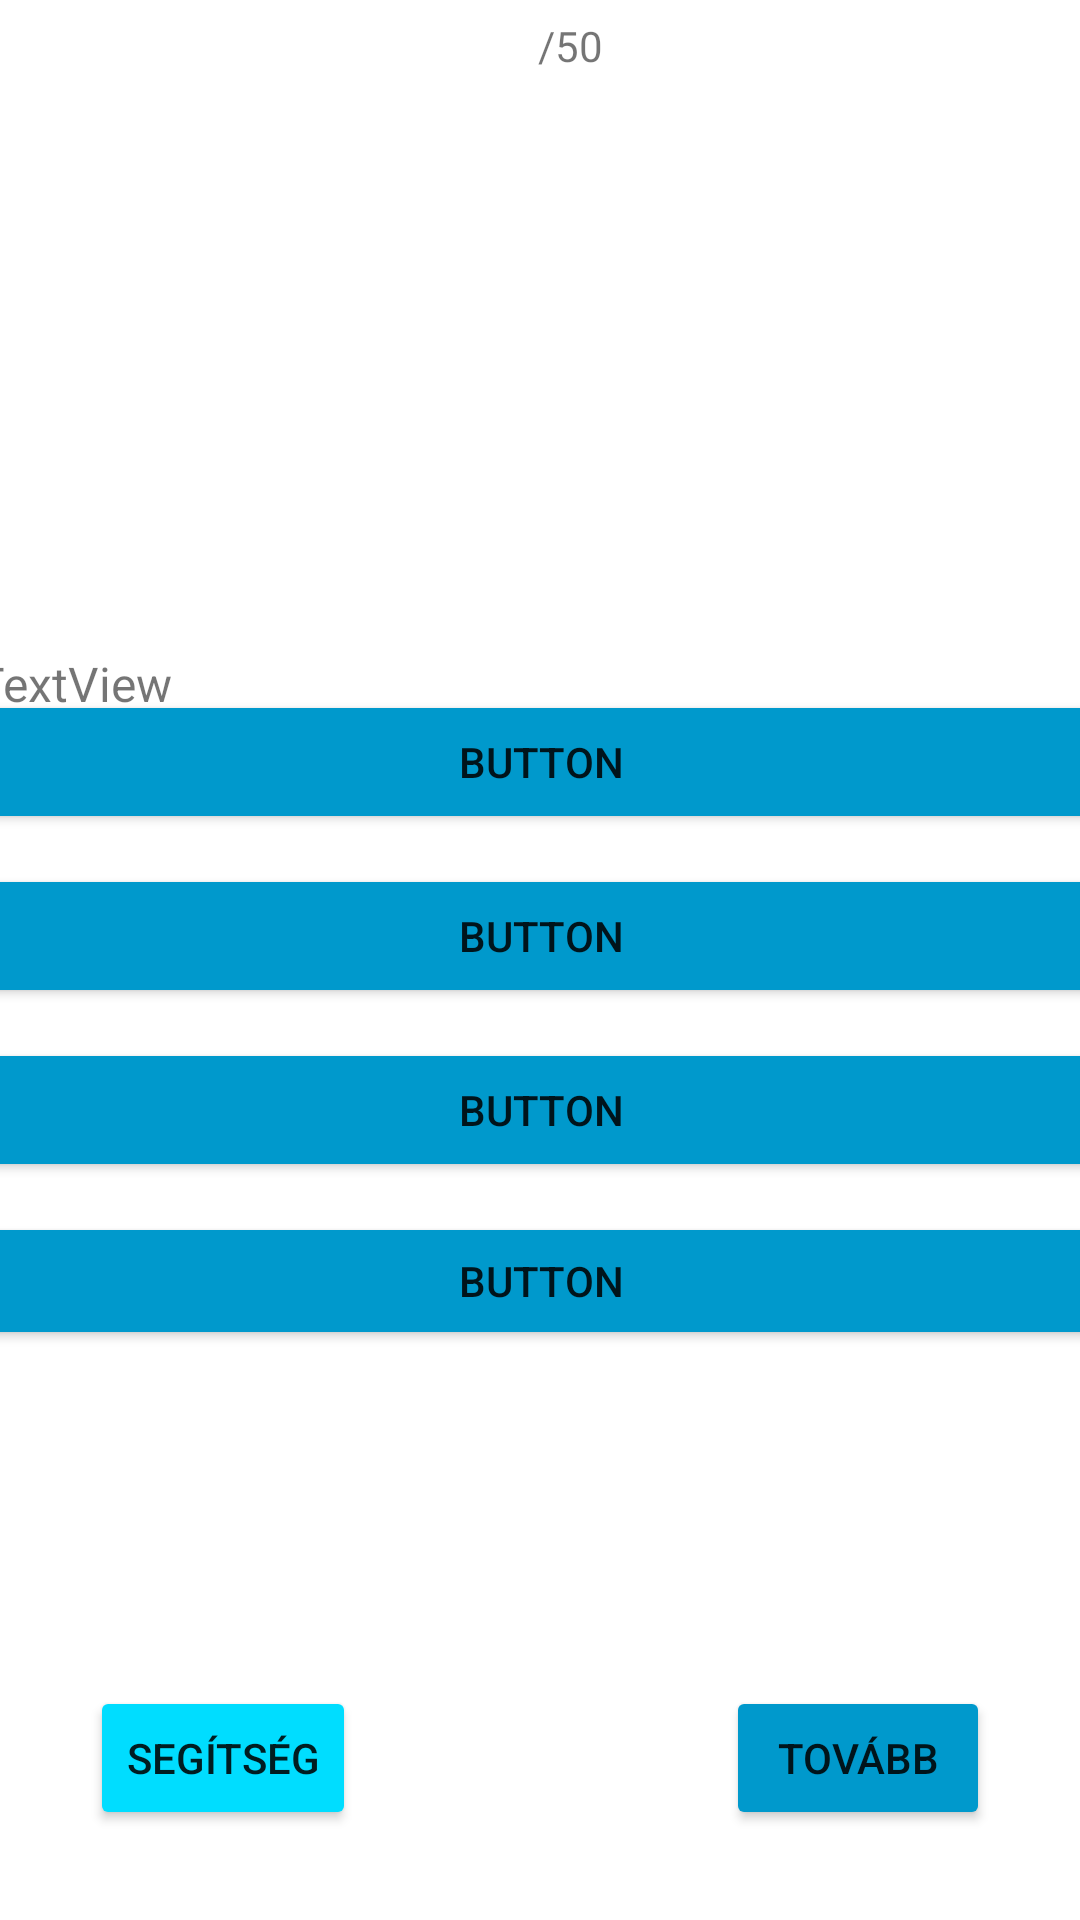

Layout XML and referenced resources for this Android screen:
<!-- AndroidManifest.xml: application theme Theme.Android_Beadando -->
<!-- res/layout/activity_main.xml -->
<?xml version="1.0" encoding="utf-8"?>
<androidx.constraintlayout.widget.ConstraintLayout xmlns:android="http://schemas.android.com/apk/res/android"
    xmlns:app="http://schemas.android.com/apk/res-auto"
    xmlns:tools="http://schemas.android.com/tools"
    android:layout_width="match_parent"
    android:layout_height="match_parent"
    tools:context=".MainActivity">

    <TextView
        android:id="@+id/kerdesszam"
        android:layout_width="wrap_content"
        android:layout_height="wrap_content"
        android:layout_marginStart="20dp"
        android:layout_marginTop="5dp"
        android:layout_marginBottom="5dp"
        android:text="/50"
        app:layout_constraintBottom_toTopOf="@+id/imageView"
        app:layout_constraintEnd_toEndOf="parent"
        app:layout_constraintStart_toStartOf="parent"
        app:layout_constraintTop_toTopOf="parent" />
    <ImageView
        android:id="@+id/imageView"
        android:layout_width="373dp"
        android:layout_height="172dp"
        android:layout_marginStart="10dp"
        android:layout_marginTop="30dp"
        android:layout_marginEnd="10dp"
        app:layout_constraintEnd_toEndOf="parent"
        app:layout_constraintStart_toStartOf="parent"
        app:layout_constraintTop_toTopOf="parent"
        app:srcCompat="@drawable/ic_launcher_background" />

    <TextView
        android:id="@+id/kerdes"
        android:layout_width="377dp"
        android:layout_height="41dp"
        android:layout_marginStart="10dp"
        android:layout_marginTop="15dp"
        android:layout_marginEnd="10dp"
        android:text="TextView"
        android:textSize="16sp"
        app:layout_constraintEnd_toEndOf="parent"
        app:layout_constraintStart_toStartOf="parent"
        app:layout_constraintTop_toBottomOf="@+id/imageView" />


    <LinearLayout
        android:id="@+id/choices_layout"
        android:layout_width="390dp"

        android:layout_height="230dp"
        android:layout_marginStart="5dp"
        android:layout_marginTop="5dp"
        android:layout_marginEnd="5dp"
        android:layout_marginBottom="8dp"
        android:orientation="vertical"
        app:layout_constraintBottom_toTopOf="@+id/helyes"
        app:layout_constraintEnd_toEndOf="parent"
        app:layout_constraintStart_toStartOf="parent"
        app:layout_constraintTop_toBottomOf="@+id/kerdes"
        tools:ignore="MissingConstraints">


        <Button
            android:id="@+id/a"
            android:layout_width="match_parent"
            android:layout_height="wrap_content"
            android:layout_margin="5dp"
            android:layout_marginStart="10dp"
            android:layout_marginTop="20dp"
            android:layout_marginEnd="10dp"
            android:backgroundTint="@android:color/holo_blue_dark"
            android:text="Button"
            app:layout_constraintBottom_toTopOf="@+id/b"
            app:layout_constraintEnd_toEndOf="parent"
            app:layout_constraintStart_toStartOf="parent"
            app:layout_constraintTop_toBottomOf="@+id/kerdes" />

        <Button
            android:id="@+id/b"
            android:layout_width="match_parent"
            android:layout_height="wrap_content"
            android:layout_marginBottom="1dp"
            android:backgroundTint="@android:color/holo_blue_dark"
            android:text="Button"
            app:layout_constraintBottom_toTopOf="@+id/c"
            app:layout_constraintEnd_toEndOf="@+id/a"
            android:layout_margin="5dp"
            app:layout_constraintStart_toStartOf="@+id/a"
            app:layout_constraintTop_toBottomOf="@+id/a" />

        <Button
            android:id="@+id/c"
            android:layout_width="match_parent"
            android:layout_height="wrap_content"
            android:layout_marginTop="1dp"
            android:backgroundTint="@android:color/holo_blue_dark"
            android:text="Button"
            app:layout_constraintBottom_toTopOf="@+id/d"
            app:layout_constraintEnd_toEndOf="@+id/b"
            android:layout_margin="5dp"
            app:layout_constraintStart_toStartOf="@+id/b"
            app:layout_constraintTop_toBottomOf="@+id/b" />

        <Button
            android:id="@+id/d"
            android:layout_width="match_parent"
            android:layout_height="wrap_content"
            android:backgroundTint="@android:color/holo_blue_dark"
            android:text="Button"
            android:layout_margin="5dp"
            app:layout_constraintEnd_toEndOf="@+id/c"

            app:layout_constraintStart_toStartOf="@+id/c"
            app:layout_constraintTop_toBottomOf="@+id/c" />
    </LinearLayout>

    <TextView
        android:id="@+id/helyes"
        android:layout_width="360dp"
        android:layout_height="115dp"
        android:layout_marginStart="10dp"
        android:layout_marginEnd="10dp"
        android:layout_marginBottom="100dp"
        app:layout_constraintBottom_toBottomOf="parent"
        app:layout_constraintEnd_toEndOf="parent"
        app:layout_constraintHorizontal_bias="0.533"
        app:layout_constraintStart_toStartOf="parent" />

    <Button
        android:id="@+id/next"
        android:layout_width="wrap_content"
        android:layout_height="wrap_content"
        android:layout_marginEnd="30dp"
        android:layout_marginBottom="30dp"
        android:text="Tovább"
        app:layout_constraintBottom_toBottomOf="parent"
        app:layout_constraintEnd_toEndOf="parent"
        android:backgroundTint="@android:color/holo_blue_dark"
        />

    <Button
        android:id="@+id/segitseg"
        android:layout_width="wrap_content"
        android:layout_height="wrap_content"
        android:layout_marginStart="30dp"
        android:layout_marginBottom="30dp"
        android:text="Segítség"
        app:layout_constraintBottom_toBottomOf="parent"
        app:layout_constraintStart_toStartOf="parent"
        android:backgroundTint="@android:color/holo_blue_bright"
        />

    <Button
        android:id="@+id/next2"
        android:layout_width="wrap_content"
        android:layout_height="wrap_content"
        android:layout_marginEnd="30dp"
        android:layout_marginBottom="30dp"
        android:text="Tovább"
        android:visibility="invisible"
        app:layout_constraintBottom_toBottomOf="parent"
        app:layout_constraintEnd_toEndOf="parent"
        android:backgroundTint="@android:color/holo_blue_dark"/>


</androidx.constraintlayout.widget.ConstraintLayout>
<!-- resources referenced by this layout -->
<resources>
  <style name="Theme.Android_Beadando" parent="Theme.MaterialComponents.DayNight.NoActionBar">
          
          <item name="colorPrimary">@color/purple_500</item>
          <item name="colorPrimaryVariant">@color/purple_700</item>
          <item name="colorOnPrimary">@color/white</item>
          
          <item name="colorSecondary">@color/teal_200</item>
          <item name="colorSecondaryVariant">@color/teal_700</item>
          <item name="colorOnSecondary">@color/black</item>
          
          <item name="android:statusBarColor">?attr/colorPrimaryVariant</item>
          
      </style>
  <!-- not gathered from this repository: default colours our renderer supplied (Android Studio template values) -->
  <color name="purple_500">#FF6200EE</color>
  <color name="purple_700">#FF3700B3</color>
  <color name="teal_200">#FF03DAC5</color>
  <color name="teal_700">#FF018786</color>
  <color name="black">#FF000000</color>
  <color name="white">#FFFFFFFF</color>
</resources>
